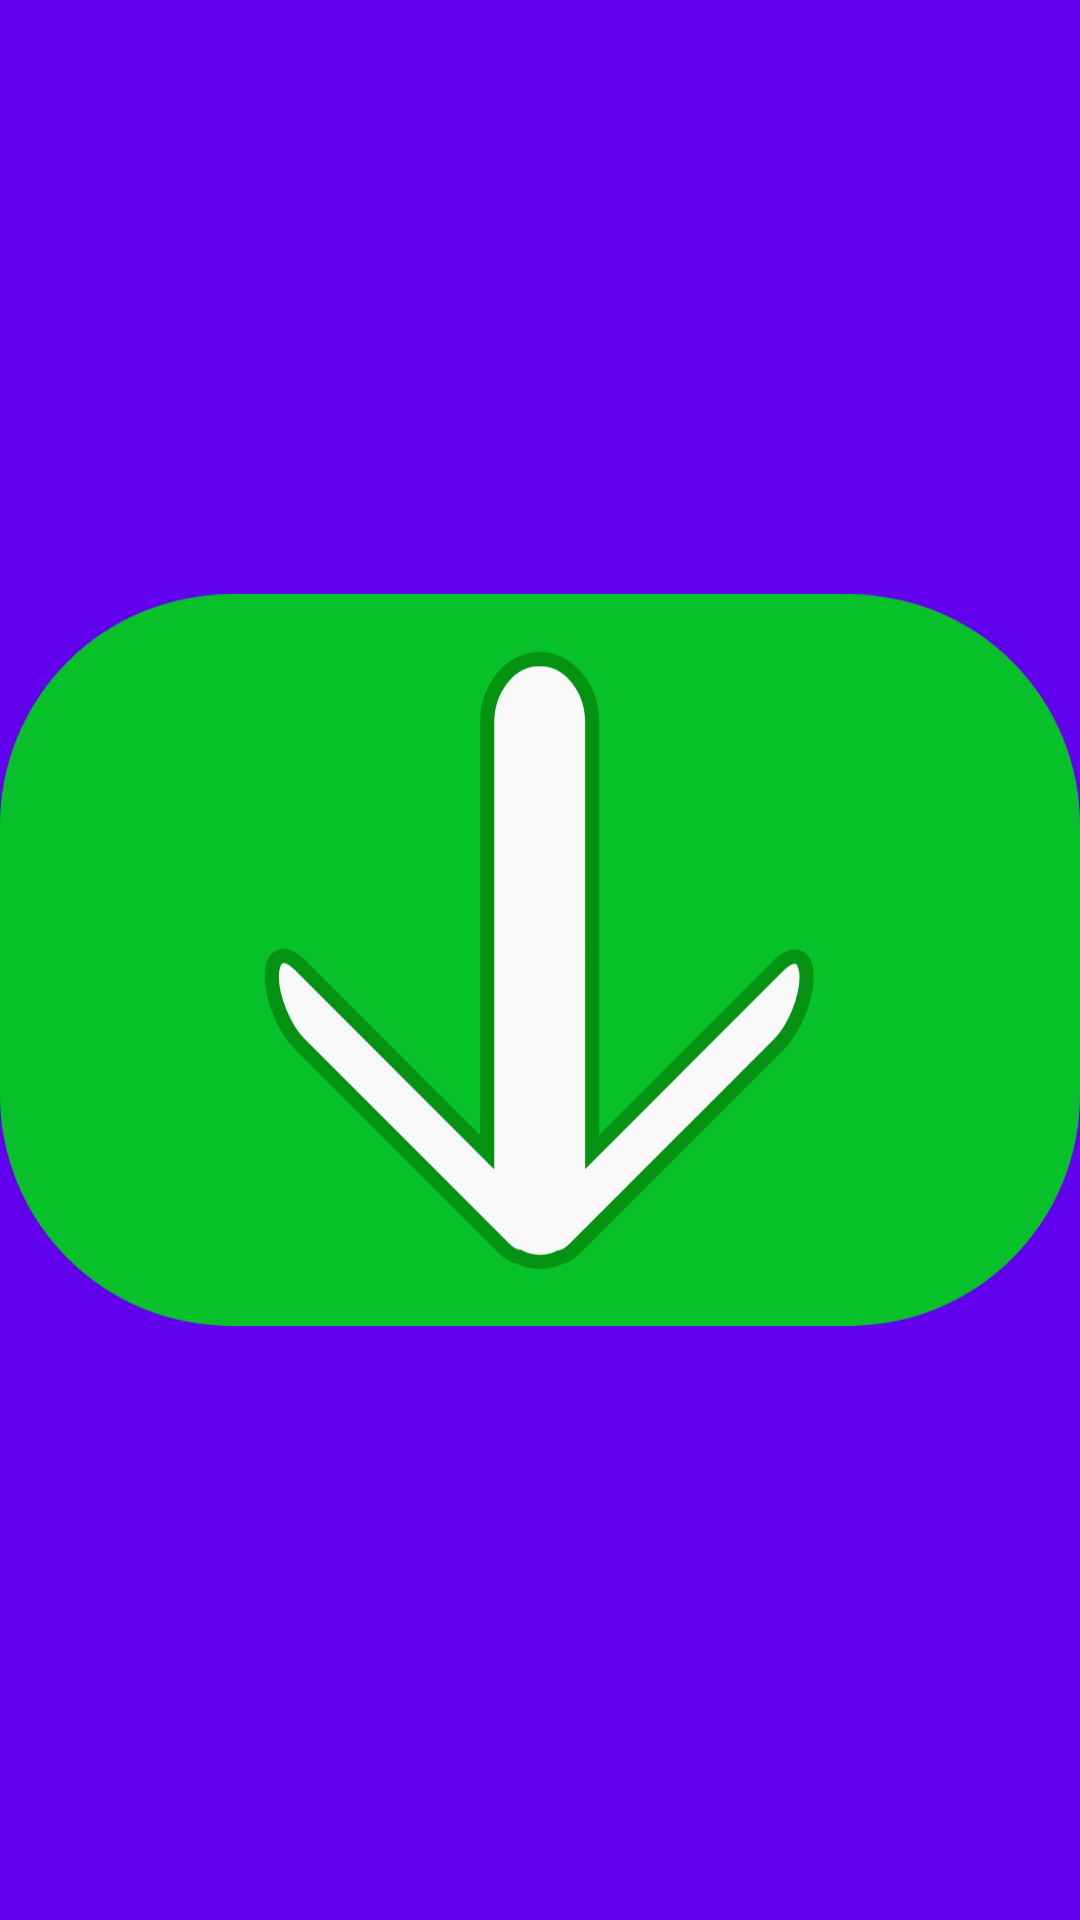

Layout XML and referenced resources for this Android screen:
<!-- AndroidManifest.xml: application theme Theme.AppCompat.Light.NoActionBar -->
<!-- res/layout/nav_header.xml -->
<?xml version="1.0" encoding="utf-8"?>
<LinearLayout xmlns:android="http://schemas.android.com/apk/res/android"
    xmlns:app="http://schemas.android.com/apk/res-auto"
    android:layout_width="match_parent"
    android:layout_height="176dip"
    android:gravity="center"
    android:orientation="vertical"
    android:background="@color/white">

    <ImageView
        android:layout_width="match_parent"
        android:layout_height="match_parent"
        app:srcCompat="@drawable/ic_icon"
        android:background="@color/purple_500"
        />

</LinearLayout>
<!-- resources referenced by this layout -->
<resources>
  <!-- drawable ic_icon (drawable) -->
  <vector android:autoMirrored="true" android:height="113.97366dp"
      android:viewportHeight="113.97366" android:viewportWidth="168.29291"
      android:width="168.29291dp" xmlns:android="http://schemas.android.com/apk/res/android">
      <path android:fillColor="#06c12a"
          android:pathData="M35.919,0L132.373,0A35.919,35.919 0,0 1,168.293 35.919L168.293,78.054A35.919,35.919 0,0 1,132.373 113.974L35.919,113.974A35.919,35.919 0,0 1,0 78.054L0,35.919A35.919,35.919 0,0 1,35.919 0z"
          android:strokeColor="#00000000" android:strokeWidth="2"/>
      <path android:fillColor="#f9f9f9"
          android:pathData="m84.1,10.103c-4.537,0 -8.189,4.446 -8.189,9.968L75.911,86.944L46.713,57.745c-2.415,-2.415 -4.359,-1.61 -4.359,1.806 0,3.415 1.944,8.109 4.359,10.524L78.476,101.838c0.882,0.882 1.7,1.332 2.384,1.385 0.993,0.518 2.087,0.806 3.239,0.806 1.066,0 2.082,-0.248 3.014,-0.695 0.699,-0.026 1.544,-0.477 2.456,-1.39l31.764,-31.764c2.415,-2.415 4.359,-7.109 4.359,-10.524 0,-3.415 -1.944,-4.221 -4.359,-1.806L92.288,86.896L92.288,20.071c0,-5.522 -3.652,-9.968 -8.189,-9.968z"
          android:strokeColor="#039211" android:strokeWidth="2.2066"/>
  </vector>
  <!-- not gathered from this repository: default colours our renderer supplied (Android Studio template values) -->
  <color name="purple_500">#FF6200EE</color>
  <color name="white">#FFFFFFFF</color>
</resources>
